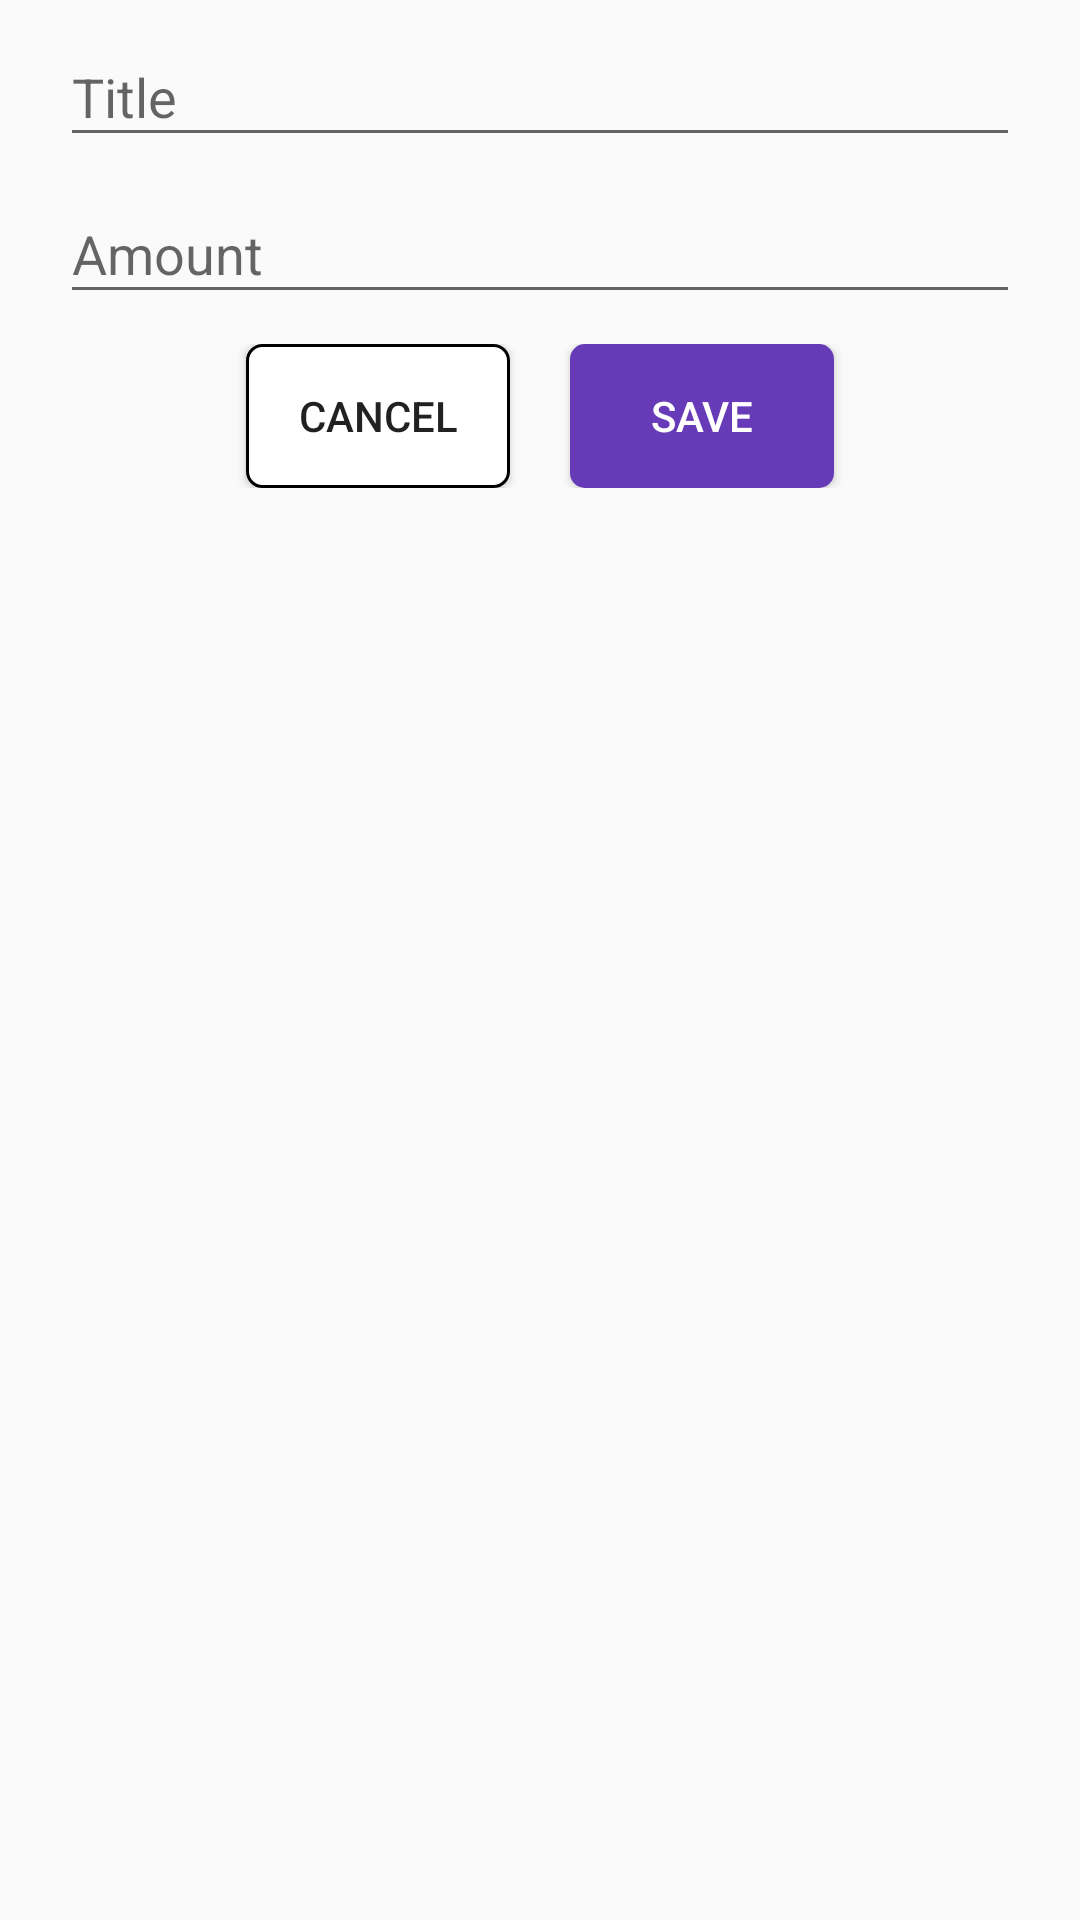

Android layout source for this screen:
<!-- AndroidManifest.xml: application theme AppTheme -->
<!-- res/layout/fragment_dialog.xml -->
<?xml version="1.0" encoding="utf-8"?>
<LinearLayout
    xmlns:android="http://schemas.android.com/apk/res/android"
    android:layout_width="match_parent"
    android:layout_height="match_parent"
    xmlns:tools="http://schemas.android.com/tools"
    android:id="@+id/income_dialog"
    android:orientation="vertical"
    tools:context="org.az20.expendituretracker.fragments.HomeFragment">

    <android.support.design.widget.TextInputLayout
        android:layout_width="match_parent"
        android:layout_height="wrap_content"
        android:layout_marginRight="20dp"
        android:layout_marginLeft="20dp">

        <android.support.design.widget.TextInputEditText
            android:id="@+id/et_title"
            android:layout_width="match_parent"
            android:layout_height="wrap_content"
            android:inputType="text"
            android:hint="@string/title"
            />

    </android.support.design.widget.TextInputLayout>

    <android.support.design.widget.TextInputLayout
        android:layout_width="match_parent"
        android:layout_height="wrap_content"
        android:layout_marginRight="20dp"
        android:layout_marginLeft="20dp">

        <android.support.design.widget.TextInputEditText
            android:id="@+id/et_amount"
            android:layout_width="match_parent"
            android:layout_height="wrap_content"
            android:inputType="number"
            android:hint="@string/amount"
            />

    </android.support.design.widget.TextInputLayout>

    <LinearLayout
        android:layout_width="match_parent"
        android:layout_height="wrap_content"
        android:orientation="horizontal"
        android:gravity="center"
        android:layout_marginTop="10dp"
        android:layout_marginBottom="30dp">

        <Button
            android:id="@+id/cancel_btn"
            android:layout_width="wrap_content"
            android:layout_height="wrap_content"
            android:background="@drawable/button_cancel_style"
            android:text="@string/cancel"
            android:layout_marginEnd="20dp"
            />

        <Button
            android:id="@+id/save_btn"
            android:layout_width="wrap_content"
            android:layout_height="wrap_content"
            android:background="@drawable/button_save_style"
            android:text="@string/save"
            android:textColor="@color/colorWhite"
            />

    </LinearLayout>

</LinearLayout>
<!-- resources referenced by this layout -->
<resources>
  <color name="colorWhite">#FFFFFF</color>
  <!-- drawable button_cancel_style (drawable) -->
  <?xml version="1.0" encoding="utf-8"?>
  <shape
      xmlns:android="http://schemas.android.com/apk/res/android">
      <stroke android:color="@android:color/black" android:width="1dp"/>
      <solid android:color="@color/colorWhite"/>
      <corners android:radius="5dp"/>
  </shape>
  <!-- drawable button_save_style (drawable) -->
  <?xml version="1.0" encoding="utf-8"?>
  <shape
      xmlns:android="http://schemas.android.com/apk/res/android">
      <solid
          android:color="@color/colorAccent"/>
      <corners
          android:radius="5dp"/>
  </shape>
  <string name="amount">Amount</string>
  <string name="cancel">Cancel</string>
  <string name="save">Save</string>
  <string name="title">Title</string>
  <style name="AppTheme" parent="Theme.AppCompat.Light.DarkActionBar">
          
          <item name="colorPrimary">@color/colorPrimary</item>
          <item name="colorPrimaryDark">@color/colorPrimaryDark</item>
          <item name="colorAccent">@color/colorAccent</item>
      </style>
  <color name="colorAccent">#673AB7</color>
  <color name="colorPrimary">#673AB7</color>
  <color name="colorPrimaryDark">#512DA8</color>
</resources>
